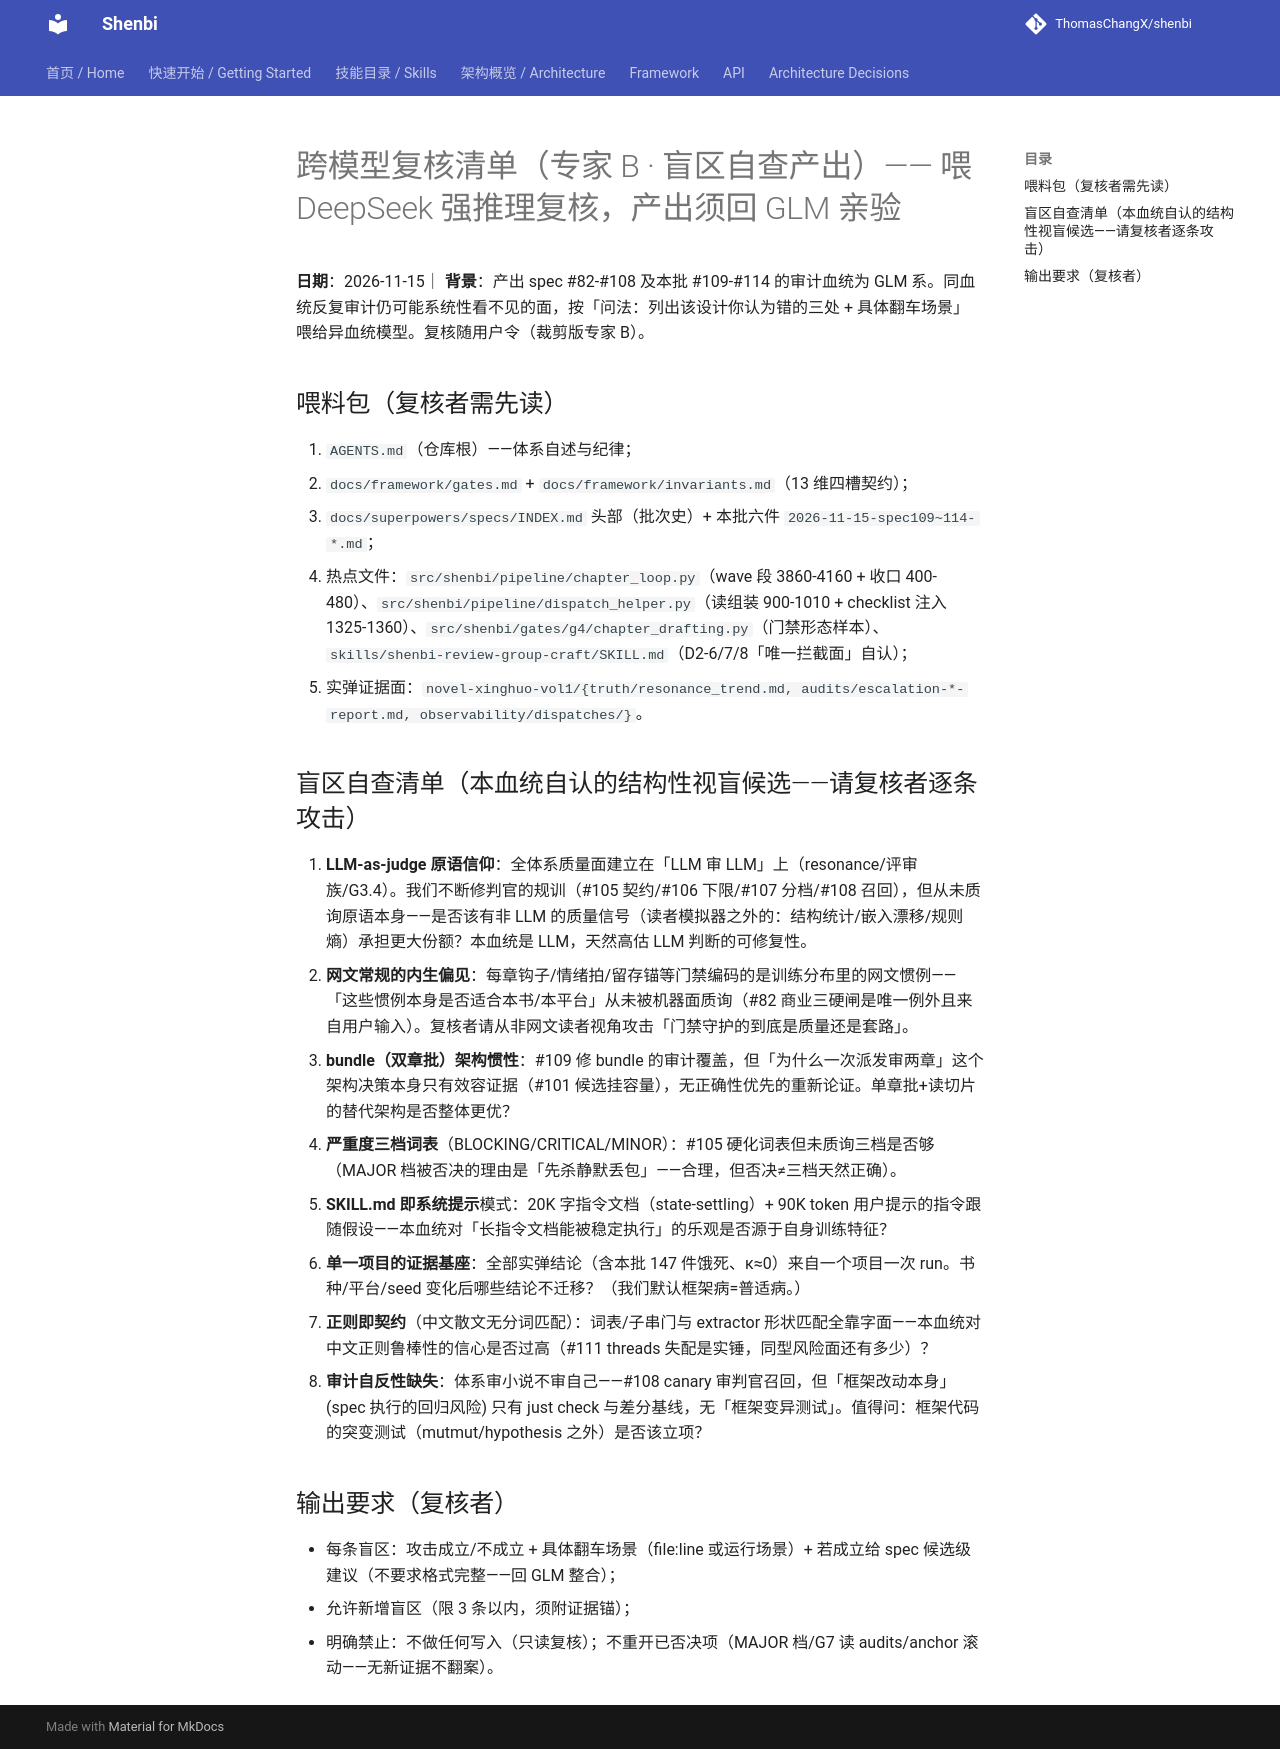

repository: ThomasChangX/shenbi · page: research/2026-11-15-cross-model-review-checklist/index.html · generator: mkdocs

# 跨模型复核清单（专家 B · 盲区自查产出）—— 喂 DeepSeek 强推理复核，产出须回 GLM 亲验

**日期**：2026-11-15｜ **背景**：产出 spec #82-#108 及本批 #109-#114 的审计血统为 GLM 系。同血统反复审计仍可能系统性看不见的面，按「问法：列出该设计你认为错的三处 + 具体翻车场景」喂给异血统模型。复核随用户令（裁剪版专家 B）。

## 喂料包（复核者需先读）

1. `AGENTS.md`（仓库根）——体系自述与纪律；
2. `docs/framework/gates.md` + `docs/framework/invariants.md`（13 维四槽契约）；
3. `docs/superpowers/specs/INDEX.md` 头部（批次史）+ 本批六件 `2026-11-15-spec109~114-*.md`；
4. 热点文件：`src/shenbi/pipeline/chapter_loop.py`（wave 段 3860-4160 + 收口 400-480）、`src/shenbi/pipeline/dispatch_helper.py`（读组装 900-1010 + checklist 注入 1325-1360）、`src/shenbi/gates/g4/chapter_drafting.py`（门禁形态样本）、`skills/shenbi-review-group-craft/SKILL.md`（D2-6/7/8「唯一拦截面」自认）；
5. 实弹证据面：`novel-xinghuo-vol1/{truth/resonance_trend.md, audits/escalation-*-report.md, observability/dispatches/}`。

## 盲区自查清单（本血统自认的结构性视盲候选——请复核者逐条攻击）

1. **LLM-as-judge 原语信仰**：全体系质量面建立在「LLM 审 LLM」上（resonance/评审族/G3.4）。我们不断修判官的规训（#105 契约/#106 下限/#107 分档/#108 召回），但从未质询原语本身——是否该有非 LLM 的质量信号（读者模拟器之外的：结构统计/嵌入漂移/规则熵）承担更大份额？本血统是 LLM，天然高估 LLM 判断的可修复性。
2. **网文常规的内生偏见**：每章钩子/情绪拍/留存锚等门禁编码的是训练分布里的网文惯例——「这些惯例本身是否适合本书/本平台」从未被机器面质询（#82 商业三硬闸是唯一例外且来自用户输入）。复核者请从非网文读者视角攻击「门禁守护的到底是质量还是套路」。
3. **bundle（双章批）架构惯性**：#109 修 bundle 的审计覆盖，但「为什么一次派发审两章」这个架构决策本身只有效容证据（#101 候选挂容量），无正确性优先的重新论证。单章批+读切片的替代架构是否整体更优？
4. **严重度三档词表**（BLOCKING/CRITICAL/MINOR）：#105 硬化词表但未质询三档是否够（MAJOR 档被否决的理由是「先杀静默丢包」——合理，但否决≠三档天然正确）。
5. **SKILL.md 即系统提示**模式：20K 字指令文档（state-settling）+ 90K token 用户提示的指令跟随假设——本血统对「长指令文档能被稳定执行」的乐观是否源于自身训练特征？
6. **单一项目的证据基座**：全部实弹结论（含本批 147 件饿死、κ≈0）来自一个项目一次 run。书种/平台/seed 变化后哪些结论不迁移？（我们默认框架病=普适病。）
7. **正则即契约**（中文散文无分词匹配）：词表/子串门与 extractor 形状匹配全靠字面——本血统对中文正则鲁棒性的信心是否过高（#111 threads 失配是实锤，同型风险面还有多少）？
8. **审计自反性缺失**：体系审小说不审自己——#108 canary 审判官召回，但「框架改动本身」(spec 执行的回归风险) 只有 just check 与差分基线，无「框架变异测试」。值得问：框架代码的突变测试（mutmut/hypothesis 之外）是否该立项？

## 输出要求（复核者）

- 每条盲区：攻击成立/不成立 + 具体翻车场景（file:line 或运行场景）+ 若成立给 spec 候选级建议（不要求格式完整——回 GLM 整合）；
- 允许新增盲区（限 3 条以内，须附证据锚）；
- 明确禁止：不做任何写入（只读复核）；不重开已否决项（MAJOR 档/G7 读 audits/anchor 滚动——无新证据不翻案）。
